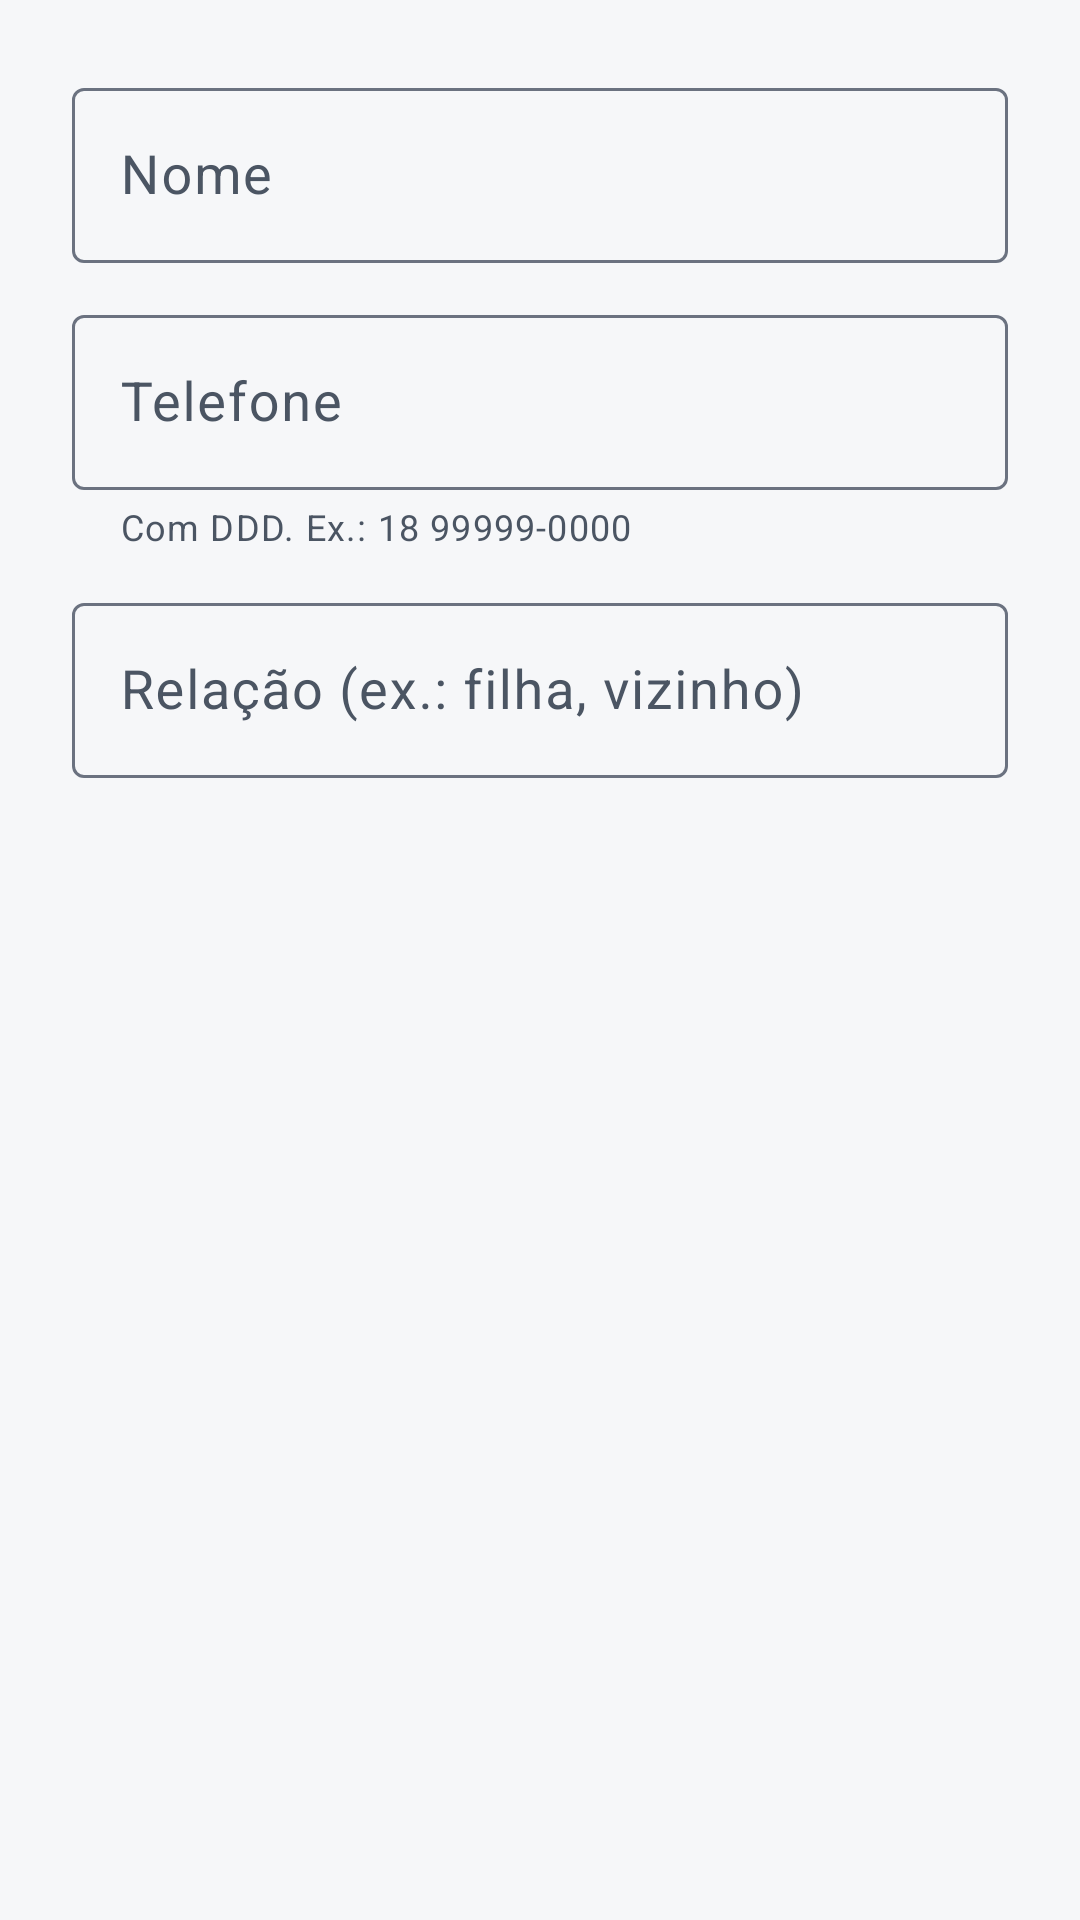

Layout XML and referenced resources for this Android screen:
<!-- AndroidManifest.xml: application theme Theme.Socorre -->
<!-- res/layout/dialog_contato.xml -->
<?xml version="1.0" encoding="utf-8"?>
<LinearLayout xmlns:android="http://schemas.android.com/apk/res/android"
    xmlns:app="http://schemas.android.com/apk/res-auto"
    android:layout_width="match_parent"
    android:layout_height="wrap_content"
    android:orientation="vertical"
    android:paddingStart="@dimen/espaco_grande"
    android:paddingTop="@dimen/espaco"
    android:paddingEnd="@dimen/espaco_grande">

    <com.google.android.material.textfield.TextInputLayout
        android:id="@+id/layoutNome"
        android:layout_width="match_parent"
        android:layout_height="wrap_content"
        android:layout_marginTop="@dimen/espaco"
        android:hint="@string/contato_nome">

        <com.google.android.material.textfield.TextInputEditText
            android:id="@+id/campoNome"
            android:layout_width="match_parent"
            android:layout_height="wrap_content"
            android:minHeight="@dimen/toque_padrao"
            android:inputType="textPersonName|textCapWords"
            android:textSize="18sp" />
    </com.google.android.material.textfield.TextInputLayout>

    <com.google.android.material.textfield.TextInputLayout
        android:id="@+id/layoutTelefone"
        android:layout_width="match_parent"
        android:layout_height="wrap_content"
        android:layout_marginTop="@dimen/espaco"
        android:hint="@string/contato_telefone"
        app:helperText="@string/perfil_telefone_ajuda">

        <com.google.android.material.textfield.TextInputEditText
            android:id="@+id/campoTelefone"
            android:layout_width="match_parent"
            android:layout_height="wrap_content"
            android:minHeight="@dimen/toque_padrao"
            android:inputType="phone"
            android:textSize="18sp" />
    </com.google.android.material.textfield.TextInputLayout>

    <com.google.android.material.textfield.TextInputLayout
        android:id="@+id/layoutRelacao"
        android:layout_width="match_parent"
        android:layout_height="wrap_content"
        android:layout_marginTop="@dimen/espaco"
        android:hint="@string/contato_relacao">

        <com.google.android.material.textfield.TextInputEditText
            android:id="@+id/campoRelacao"
            android:layout_width="match_parent"
            android:layout_height="wrap_content"
            android:minHeight="@dimen/toque_padrao"
            android:inputType="textCapSentences"
            android:textSize="18sp" />
    </com.google.android.material.textfield.TextInputLayout>
</LinearLayout>
<!-- resources referenced by this layout -->
<resources>
  <dimen name="espaco">12dp</dimen>
  <dimen name="espaco_grande">24dp</dimen>
  <dimen name="toque_padrao">56dp</dimen>
  <string name="contato_nome">Nome</string>
  <string name="contato_relacao">Relação (ex.: filha, vizinho)</string>
  <string name="contato_telefone">Telefone</string>
  <string name="perfil_telefone_ajuda">Com DDD. Ex.: 18 99999-0000</string>
  <style name="Theme.Socorre" parent="Theme.Material3.DayNight.NoActionBar">
          <item name="colorPrimary">@color/primaria</item>
          <item name="colorOnPrimary">@color/sobre_primaria</item>
          <item name="colorPrimaryContainer">@color/primaria_container</item>
          <item name="colorOnPrimaryContainer">@color/sobre_primaria_container</item>
          <item name="colorSecondary">@color/primaria</item>
          <item name="colorOnSecondary">@color/sobre_primaria</item>
          <item name="colorSecondaryContainer">@color/primaria_container</item>
          <item name="colorOnSecondaryContainer">@color/sobre_primaria_container</item>
          <item name="colorError">@color/emergencia</item>
          <item name="colorOnError">@color/sobre_emergencia</item>
          <item name="android:colorBackground">@color/fundo</item>
          <item name="colorOnBackground">@color/texto</item>
          <item name="colorSurface">@color/superficie</item>
          <item name="colorOnSurface">@color/texto</item>
          <item name="colorSurfaceVariant">@color/superficie_variante</item>
          <item name="colorOnSurfaceVariant">@color/texto_secundario</item>
          <item name="colorOutline">@color/contorno</item>
          <item name="android:windowBackground">@color/fundo</item>
          <item name="materialButtonStyle">@style/Widget.Socorre.Botao</item>
          <item name="textInputStyle">@style/Widget.Material3.TextInputLayout.OutlinedBox</item>
          <item name="android:windowLightStatusBar">@bool/barra_clara</item>
      </style>
  <color name="primaria">#1D4ED8</color>
  <color name="sobre_primaria">#FFFFFF</color>
  <color name="primaria_container">#DBEAFE</color>
  <color name="sobre_primaria_container">#1E3A8A</color>
  <color name="emergencia">#B91C1C</color>
  <color name="sobre_emergencia">#FFFFFF</color>
  <color name="fundo">#F6F7F9</color>
  <color name="texto">#111827</color>
  <color name="superficie">#FFFFFF</color>
  <color name="superficie_variante">#EEF0F3</color>
  <color name="texto_secundario">#4B5563</color>
  <color name="contorno">#6B7280</color>
  <style name="Widget.Socorre.Botao" parent="Widget.Material3.Button">
          <item name="android:minHeight">@dimen/toque_padrao</item>
          <item name="android:textSize">18sp</item>
          <item name="android:insetTop">0dp</item>
          <item name="android:insetBottom">0dp</item>
      </style>
</resources>
